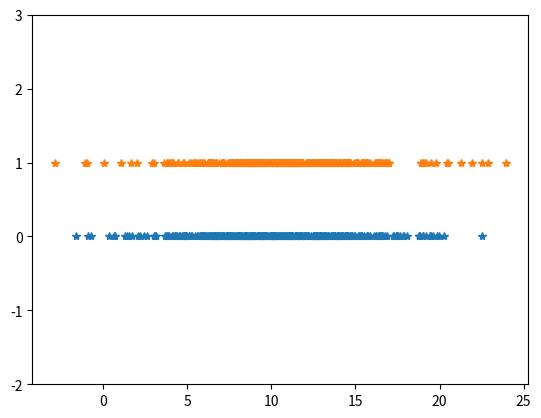

The script that saved this image:
import matplotlib.pyplot as plt
import numpy as np
from scipy import stats


# Create two random vectors
mu_1 = 10
mu_2 = 10.5

sigma2_1 = 4
sigma2_2 = 4

vector_length = 400

x = np.random.normal(size=vector_length) * sigma2_1 + mu_1
y = np.random.normal(size=vector_length) * sigma2_2 + mu_2

plt.plot(x, np.zeros(400), '*', y, np.ones(400), '*')
plt.ylim(-2, 3)
plt.show()

# Are these from the same distribution?
# (0 = same distribution, 1 = different distribution)
# p - probability they're from the same distribution
h, p = stats.ttest_ind(x, y)
if p > 0.05:
  print('Same distribution w.p. %1.3g\n', p)
else:
  print('Different distributions w.p. %1.3g\n', 1 - p)